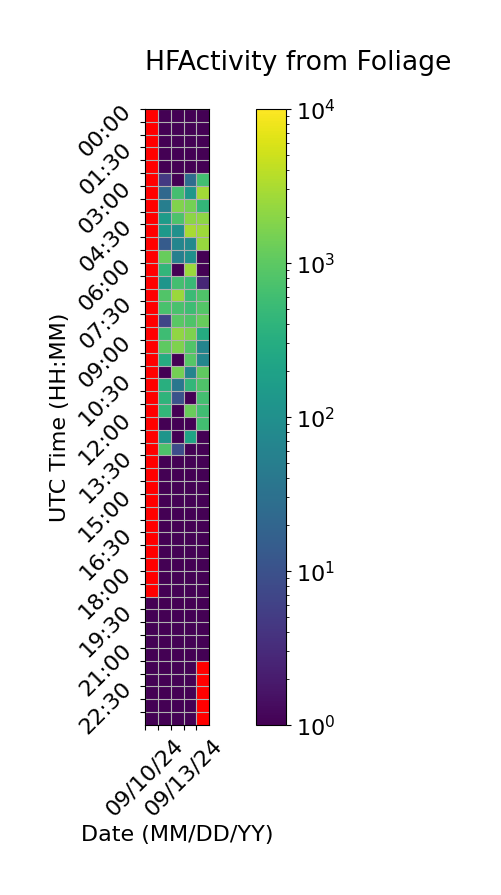

The data file committed next to this chart (first rows):
Time (UTC), 09/10/24, 09/11/24, 09/12/24, 09/13/24, 09/14/24
00:00, , 1.0, 1.0, 1.0, 1.0
00:30, , 1.0, 1.0, 1.0, 1.0
01:00, , 1.0, 1.0, 1.0, 1.0
01:30, , 1.0, 1.0, 1.0, 1.0
02:00, , 1.0, 1.0, 1.0, 1.0
02:30, , 4.667, 1.0, 26.67, 618.7
03:00, , 22.67, 640.0, 130.3, 2758
03:30, , 50.67, 1776, 1472, 448.0
04:00, , 154.0, 772.7, 2046, 2094
04:30, , 140.3, 106.7, 3014, 2612
05:00, , 14.0, 66.67, 76.33, 2372
05:30, , 1178, 52.67, 98.33, 1.0
06:00, , 434.7, 1.0, 2528, 1.0
06:30, , 122.3, 636.3, 520.3, 2.667
07:00, , 822.0, 2534, 540.0, 784.7
07:30, , 700.3, 716.7, 582.7, 856.0
08:00, , 6.667, 936.7, 796.0, 1176
08:30, , 562.7, 2174, 1662, 286.3
09:00, , 1008, 1714, 824.0, 64.33
09:30, , 304.3, 1.0, 894.0, 68.33
10:00, , 1.0, 1436, 64.67, 1046
10:30, , 328.7, 38.67, 444.3, 798.0
11:00, , 398.7, 10.67, 1.0, 632.0
11:30, , 446.0, 1.0, 1234, 586.0
12:00, , 1.0, 1.0, 1.0, 622.7
12:30, , 120.3, 1.0, 218.3, 1.0
13:00, , 752.7, 8.667, 1.0, 1.0
13:30, , 1.0, 1.0, 1.0, 1.0
14:00, , 1.0, 1.0, 1.0, 1.0
14:30, , 1.0, 1.0, 1.0, 1.0
15:00, , 1.0, 1.0, 1.0, 1.0
15:30, , 1.0, 1.0, 1.0, 1.0
16:00, , 1.0, 1.0, 1.0, 1.0
16:30, , 1.0, 1.0, 1.0, 1.0
17:00, , 1.0, 1.0, 1.0, 1.0
17:30, , 1.0, 1.0, 1.0, 1.0
18:00, , 1.0, 1.0, 1.0, 1.0
18:30, , 1.0, 1.0, 1.0, 1.0
19:00, 0.3333, 1.0, 1.0, 1.0, 1.0
19:30, 1.0, 1.0, 1.0, 1.0, 1.0
20:00, 1.0, 1.0, 1.0, 1.0, 1.0
20:30, 1.0, 1.0, 1.0, 1.0, 1.0
21:00, 1.0, 1.0, 1.0, 1.0, 1.0
21:30, 1.0, 1.0, 1.0, 1.0, 
22:00, 1.0, 1.0, 1.0, 1.0, 
22:30, 1.0, 1.0, 1.0, 1.0, 
23:00, 1.0, 1.0, 1.0, 1.0, 
23:30, 1.0, 1.0, 1.0, 1.0, 
